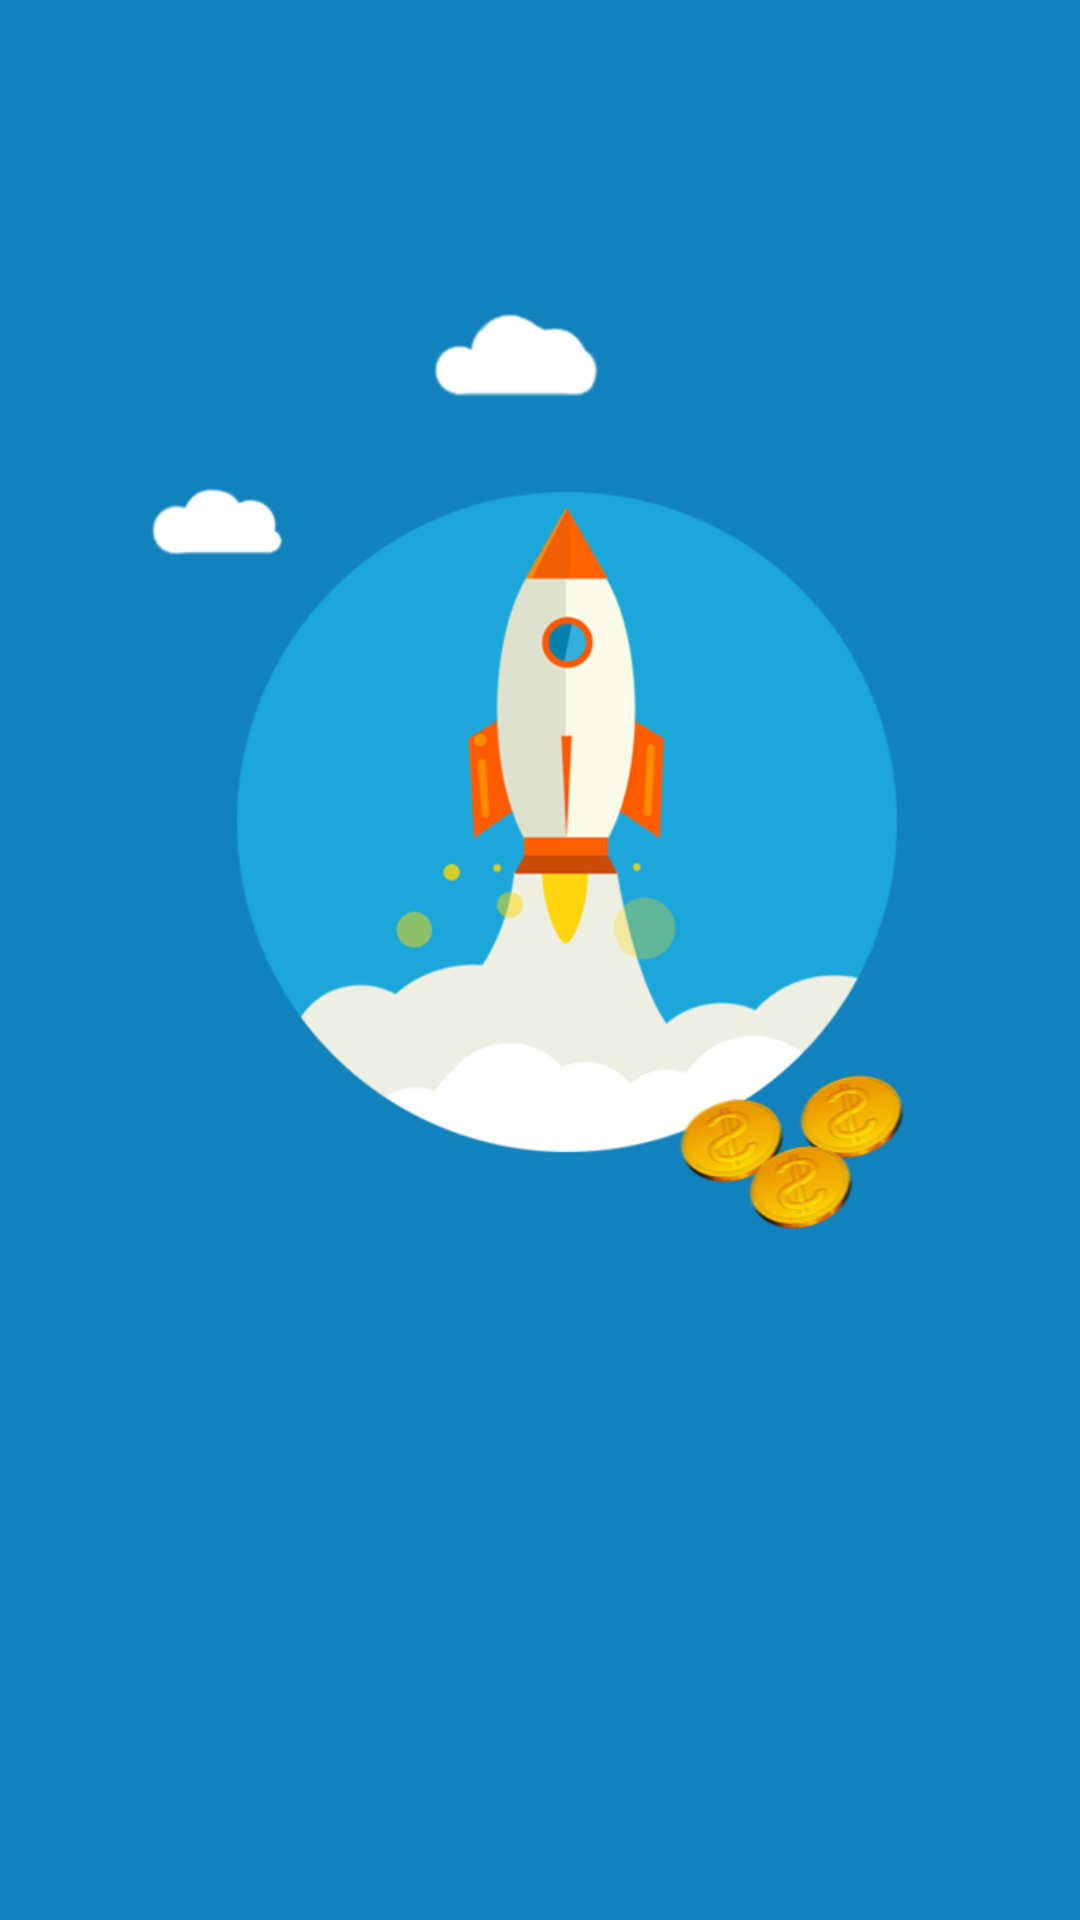

Layout XML and referenced resources for this Android screen:
<!-- AndroidManifest.xml: activity theme AppTheme -->
<!-- res/layout/fragment_unity_player.xml -->
<?xml version="1.0" encoding="utf-8"?>
<FrameLayout xmlns:android="http://schemas.android.com/apk/res/android"
    android:layout_width="match_parent"
    android:layout_height="match_parent"
    android:orientation="vertical"
    >

  <FrameLayout
      android:id="@id/framLayoutId"
      android:layout_width="match_parent"
      android:layout_height="match_parent"
      >

    <ImageView
        android:id="@+id/img_splash"
        android:layout_width="match_parent"
        android:layout_height="match_parent"
        android:scaleType="centerCrop"
        android:src="@drawable/p1"
        />


    <LinearLayout
        android:id="@+id/main_container"
        android:layout_width="match_parent"
        android:layout_height="match_parent"
        android:orientation="vertical"
        >

    </LinearLayout>
  </FrameLayout>
</FrameLayout>
<!-- resources referenced by this layout -->
<resources>
  <!-- drawable p1: png bitmap (drawable, 109594 bytes) -->
  <style name="AppTheme" parent="Theme.AppCompat.Light.DarkActionBar">
      
      <item name="colorPrimary">@color/colorPrimary</item>
      <item name="colorPrimaryDark">@color/colorPrimaryDark</item>
      <item name="colorAccent">@color/colorAccent</item>
    </style>
  <!-- not gathered from this repository: default colours our renderer supplied (Android Studio template values) -->
  <color name="colorPrimary">#FF6200EE</color>
  <color name="colorPrimaryDark">#FF3700B3</color>
  <color name="colorAccent">#FF03DAC5</color>
</resources>
